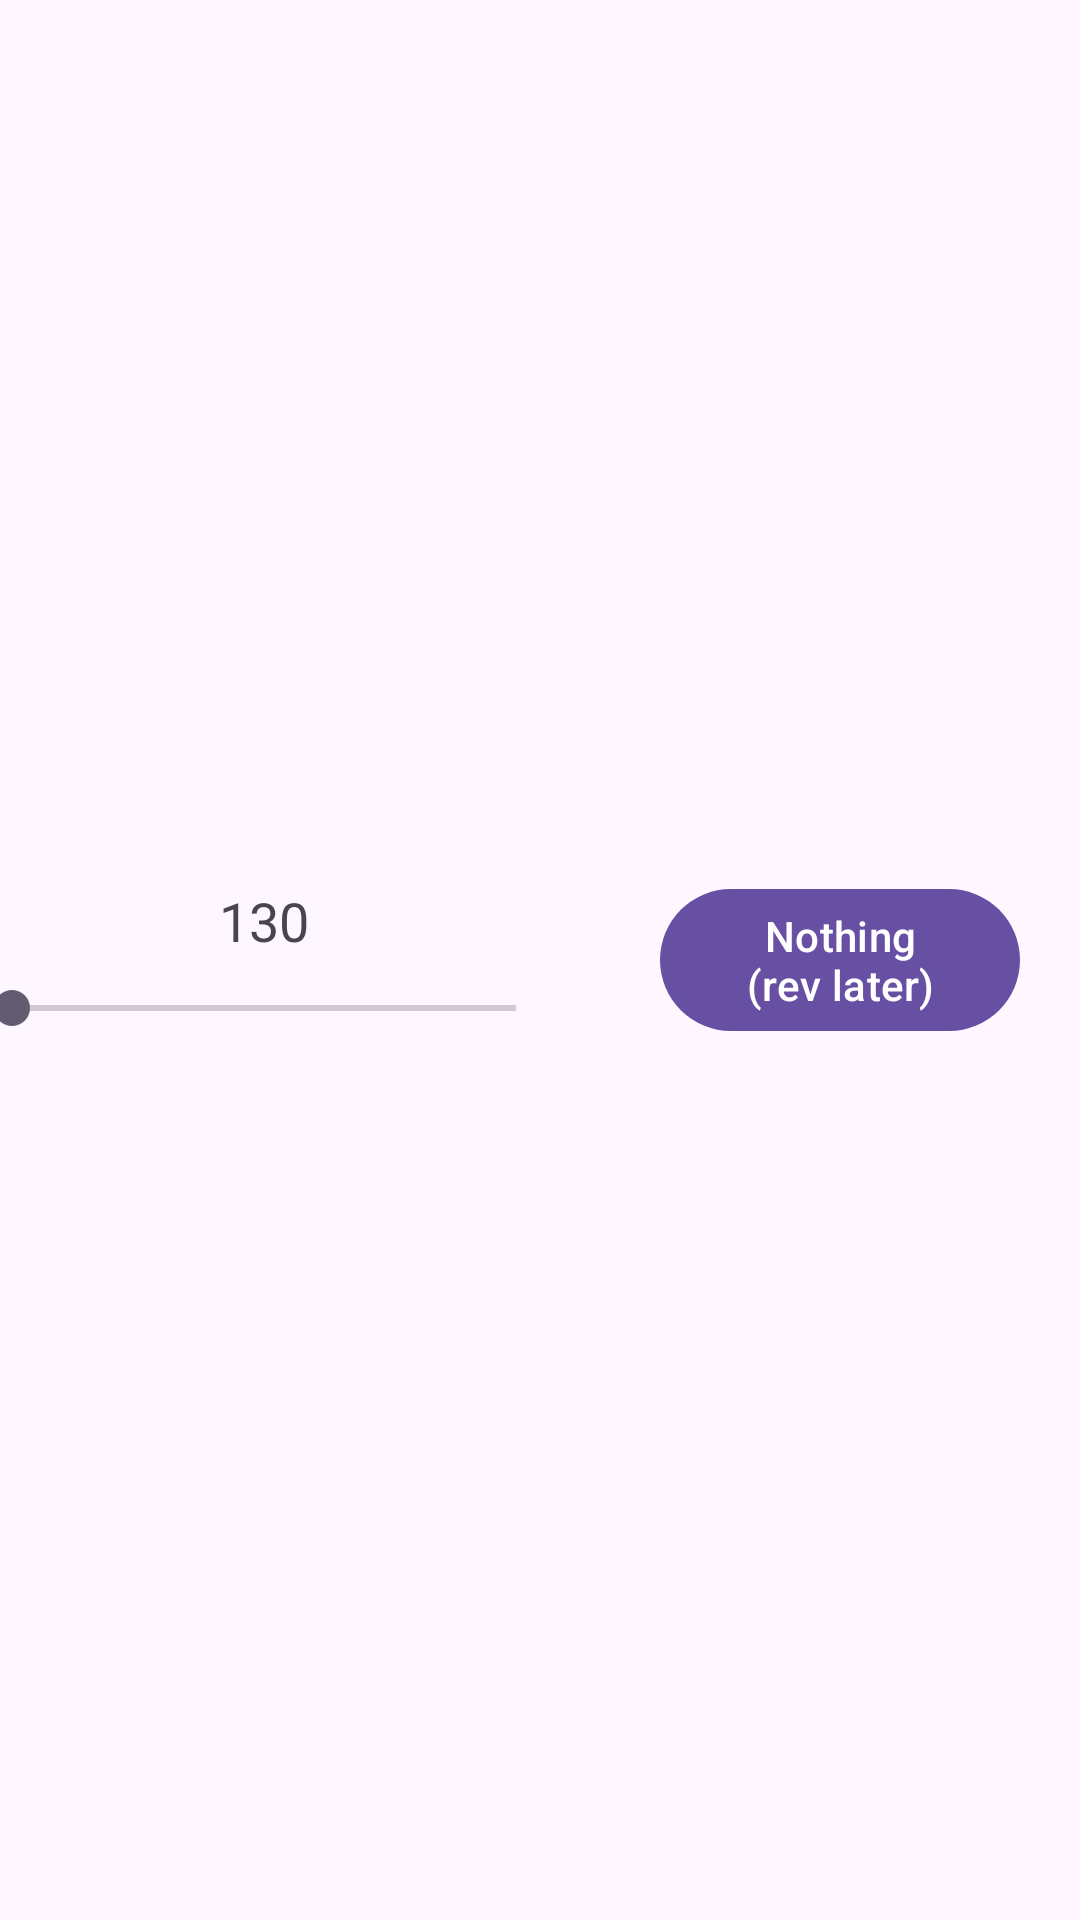

This screen was rendered from an Android layout file. Write that file and the resources it references.
<!-- AndroidManifest.xml: application theme Theme.Traffic_sign -->
<!-- res/layout/activity_racing_recording.xml -->
<?xml version="1.0" encoding="utf-8"?>
<androidx.constraintlayout.widget.ConstraintLayout xmlns:android="http://schemas.android.com/apk/res/android"
    xmlns:app="http://schemas.android.com/apk/res-auto"
    xmlns:tools="http://schemas.android.com/tools"
    android:id="@+id/main"
    android:layout_width="match_parent"
    android:layout_height="match_parent"
    tools:context=".RacingRecordingActivity">

    
    <LinearLayout
        android:id="@+id/mainLayout"
        android:layout_width="0dp"
        android:layout_height="wrap_content"
        android:orientation="horizontal"
        android:gravity="center"
        app:layout_constraintStart_toStartOf="parent"
        app:layout_constraintEnd_toEndOf="parent"
        app:layout_constraintTop_toTopOf="parent"
        app:layout_constraintBottom_toBottomOf="parent">

        
        <LinearLayout
            android:layout_width="wrap_content"
            android:layout_height="wrap_content"
            android:orientation="vertical"
            android:gravity="center"
            android:layout_marginEnd="32dp">

            <TextView
                android:id="@+id/tvThrottleValue"
                android:layout_width="wrap_content"
                android:layout_height="wrap_content"
                android:text="130"
                android:textSize="18sp"
                android:layout_marginBottom="8dp"/>

            <SeekBar
                android:id="@+id/seekBarThrottle"
                android:layout_width="200dp"
                android:layout_height="wrap_content"
                android:max="255" />
        </LinearLayout>

        
        <LinearLayout
            android:layout_width="wrap_content"
            android:layout_height="wrap_content"
            android:orientation="vertical"
            android:gravity="center">
            <Button
                android:id="@+id/btnReverse"
                android:layout_width="120dp"
                android:layout_height="wrap_content"
                android:text="Nothing (rev later)"/>
        </LinearLayout>

        
        <LinearLayout
            android:layout_width="wrap_content"
            android:layout_height="wrap_content"
            android:orientation="vertical"
            android:gravity="center"
            android:layout_marginStart="32dp">

            <TextView
                android:id="@+id/tvSteerValue"
                android:layout_width="wrap_content"
                android:layout_height="wrap_content"
                android:text="0"
                android:textSize="18sp"
                android:layout_marginBottom="8dp"/>

            <SeekBar
                android:id="@+id/seekBarSteer"
                android:layout_width="200dp"
                android:layout_height="wrap_content"
                android:max="400"
                android:progress="200"/>
        </LinearLayout>

    </LinearLayout>

</androidx.constraintlayout.widget.ConstraintLayout>
<!-- resources referenced by this layout -->
<resources>
  <style name="Theme.Traffic_sign" parent="Base.Theme.Traffic_sign" />
  <style name="Base.Theme.Traffic_sign" parent="Theme.Material3.DayNight.NoActionBar">
          
          
      </style>
</resources>
